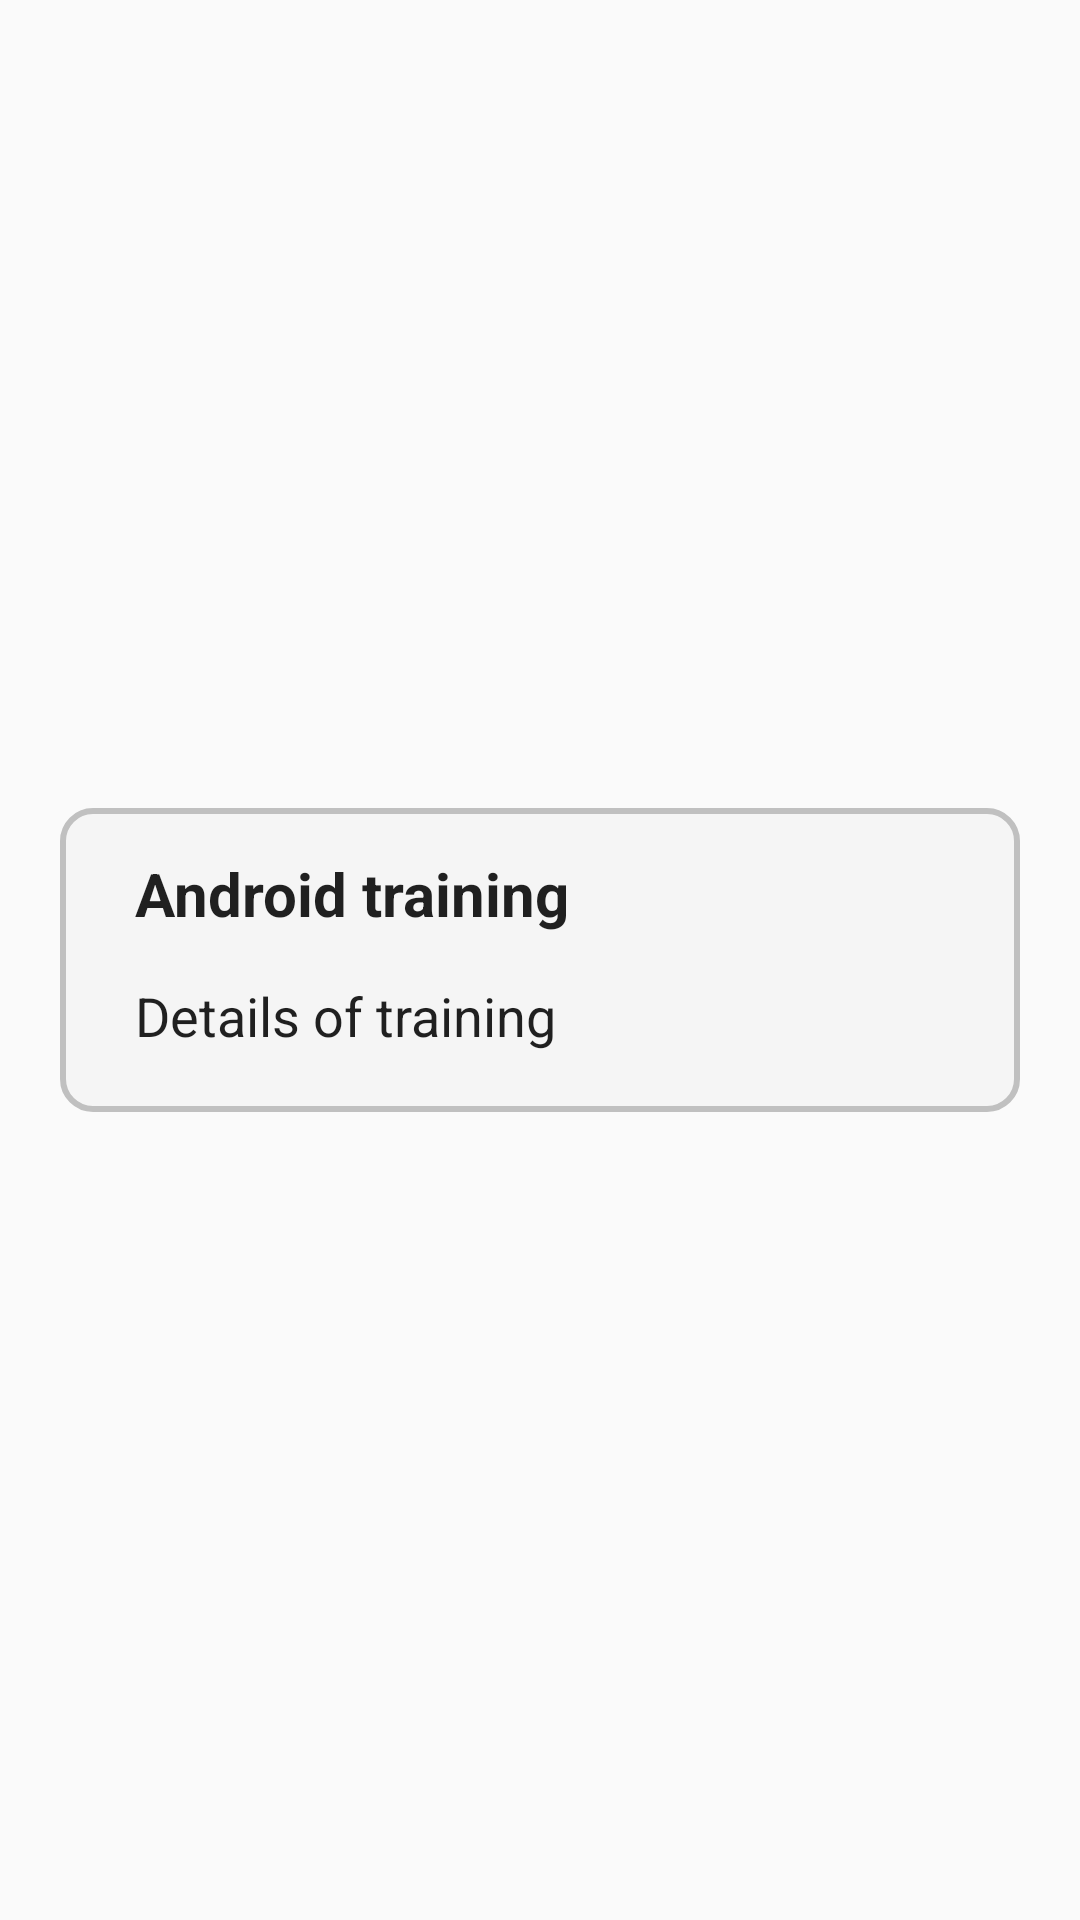

Android layout source for this screen:
<!-- AndroidManifest.xml: application theme AppTheme -->
<!-- res/layout/new_app_widget.xml -->
<?xml version="1.0" encoding="utf-8"?>
<RelativeLayout xmlns:android="http://schemas.android.com/apk/res/android"
    android:layout_width="match_parent" android:layout_height="match_parent">
    <RelativeLayout
        android:layout_width="match_parent"
        android:layout_height="match_parent"
        android:id="@+id/parentView"
        >
        <RelativeLayout
            android:layout_width="match_parent"
            android:layout_height="wrap_content"
            android:layout_centerHorizontal="true"
            android:layout_centerVertical="true"
            android:id="@+id/contentView"
            android:layout_marginLeft="20dp"
            android:layout_marginRight="20dp"
            android:background="@drawable/cornerborders"
            >

            <TextView
                android:layout_width="wrap_content"
                android:layout_height="wrap_content"
                android:textAppearance="?android:attr/textAppearanceLarge"
                android:text="Android training"
                android:id="@+id/title1"
                android:layout_alignParentTop="true"
                android:textSize="20sp"
                android:textStyle="bold"
                android:layout_marginLeft="10dp"

                />
            <TextView
                android:layout_width="wrap_content"
                android:layout_height="wrap_content"
                android:textAppearance="?android:attr/textAppearanceLarge"
                android:text="Details of training"
                android:textSize="18sp"
                android:id="@+id/description1"
                android:layout_marginTop="15dp"
                android:paddingBottom="5dp"
                android:layout_marginLeft="10dp"
                android:layout_below="@+id/title1"
                />

        </RelativeLayout>

    </RelativeLayout>


</RelativeLayout>
<!-- resources referenced by this layout -->
<resources>
  <!-- drawable cornerborders (drawable) -->
  <?xml version="1.0" encoding="utf-8"?>
  <shape xmlns:android="http://schemas.android.com/apk/res/android">
      <solid android:color="#f5f5f5" />
      <stroke android:width="2dp"
          android:color="#c0c0c0" />
      <padding
          android:bottom="15dp"
          android:left="15dp"
          android:right="15dp"
          android:top="15dp"
          />
      <corners android:radius="10dp" />
  
  </shape>
  <style name="AppTheme" parent="Theme.AppCompat.Light.DarkActionBar">
          
          <item name="colorPrimary">@color/colorPrimary</item>
          <item name="colorPrimaryDark">@color/colorPrimaryDark</item>
          <item name="colorAccent">@color/colorAccent</item>
      </style>
  <color name="colorPrimary">#6200EE</color>
  <color name="colorPrimaryDark">#3700B3</color>
  <color name="colorAccent">#5050FF</color>
</resources>
